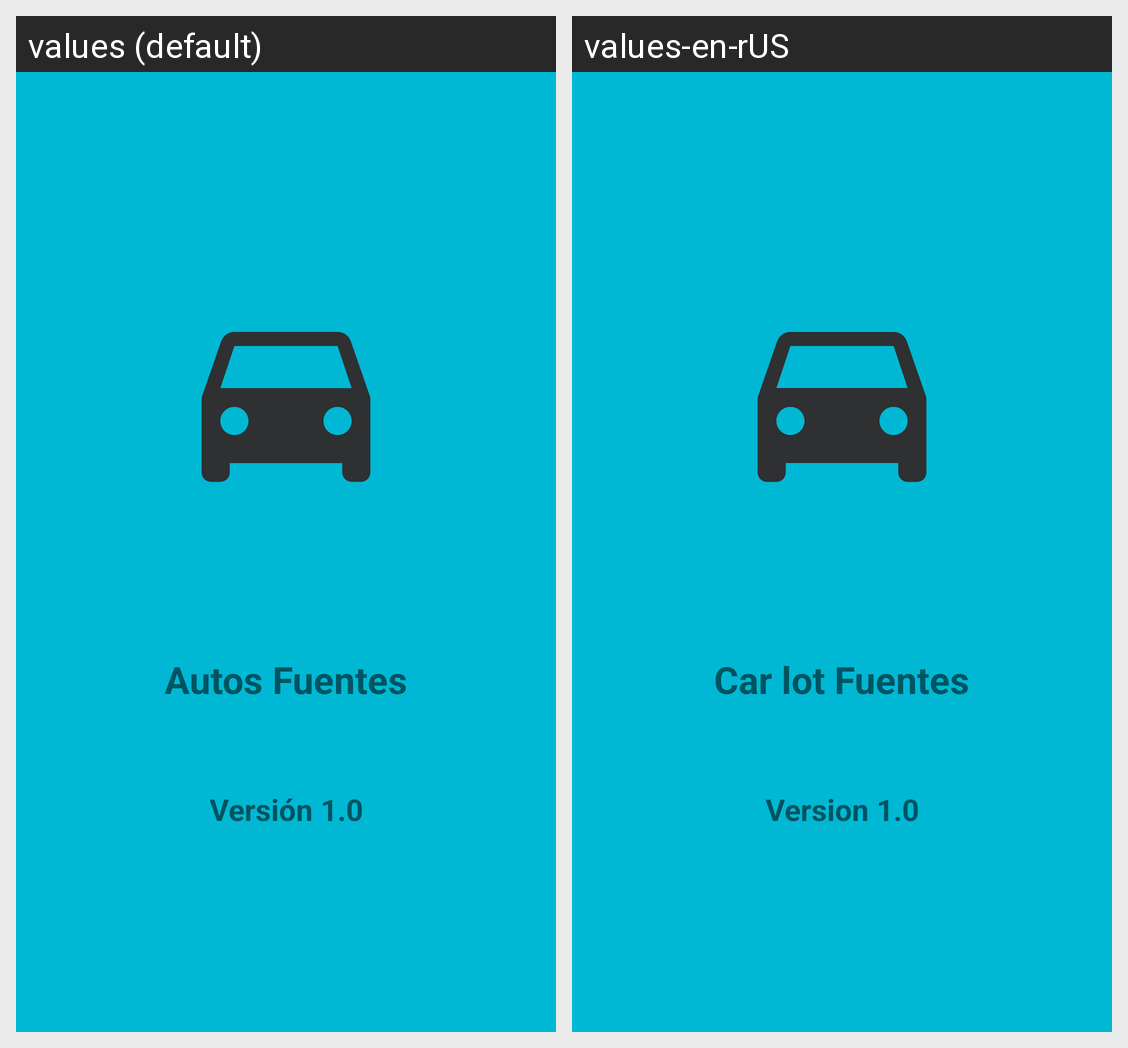

Translations of the strings shown on this Android screen, per locale in the grid:
Android screen res/layout/activity_splash.xml rendered under 2 locales, left to right: values (default), values-en-rUS. Device: Nexus 5 (rendered at 1080×1920; each locale shown at half size, 540×960, under a caption strip naming it); theme Theme.Listado_Autos.
Strings drawn on this screen, with the default value and each locale's value (text and hints the layout hard-codes, and strings that could not be matched under every locale, appear in the picture but are not listed):

nombreApp
  values: Autos Fuentes
  values-en-rUS: Car lot Fuentes

version
  values: Versión 1.0
  values-en-rUS: Version 1.0
